Labelled photos from "data", an image-classification folder in LeonardoSanBenitez/Creative-Corner. The possible labels are: house, not a house.

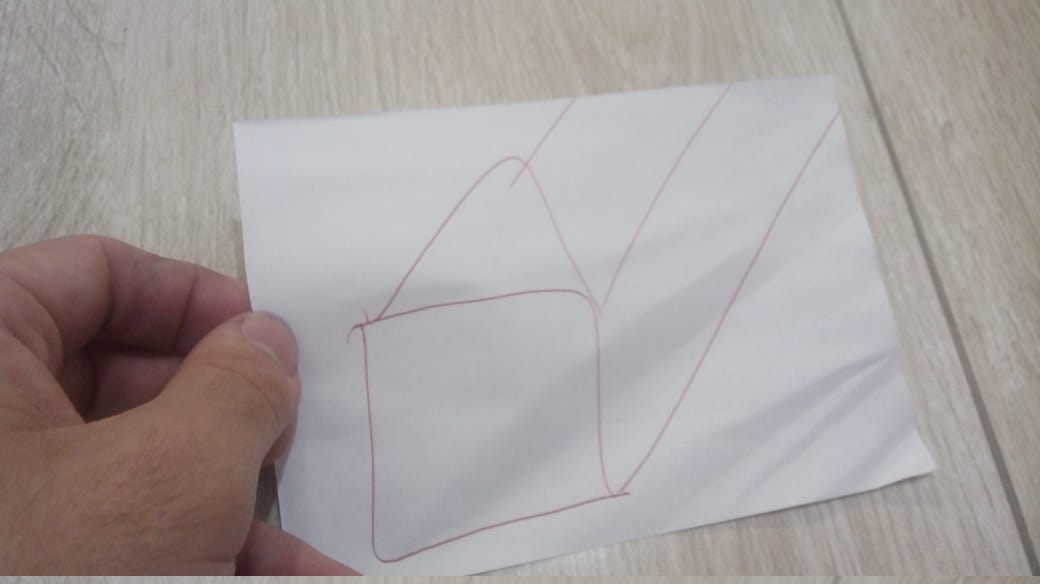
Label: house

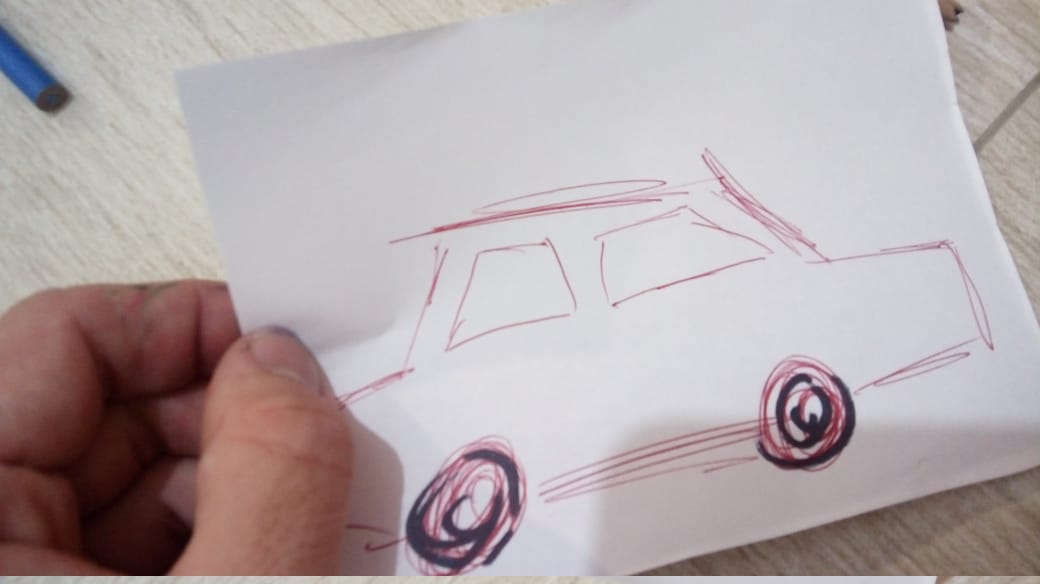
Label: not a house

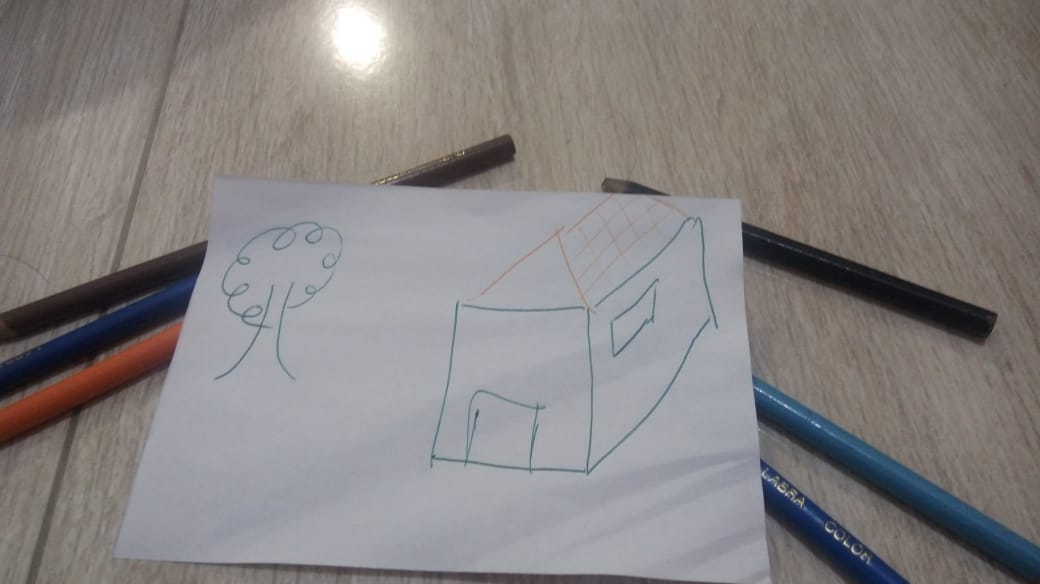
Label: house

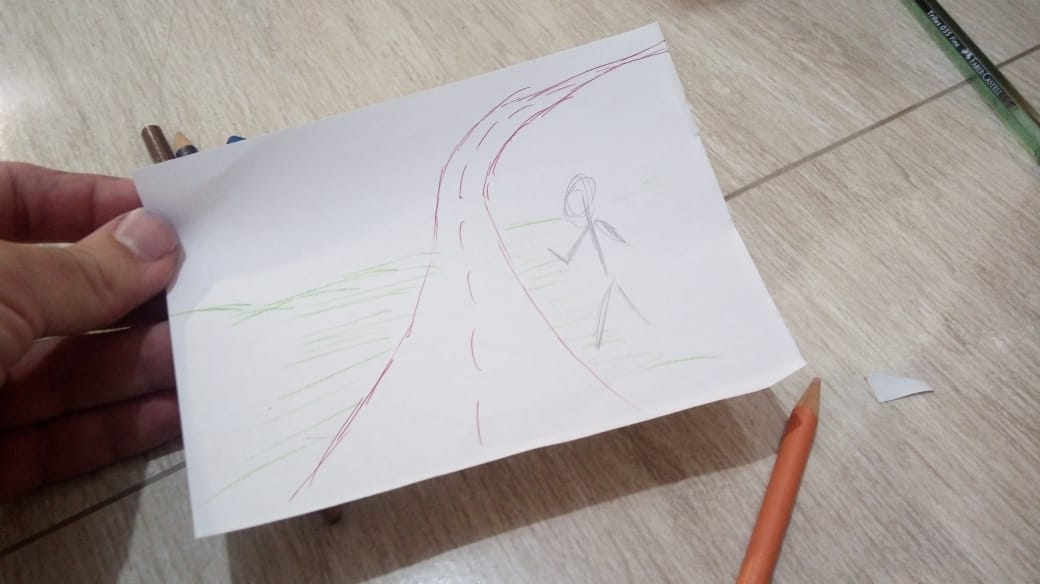
Label: not a house

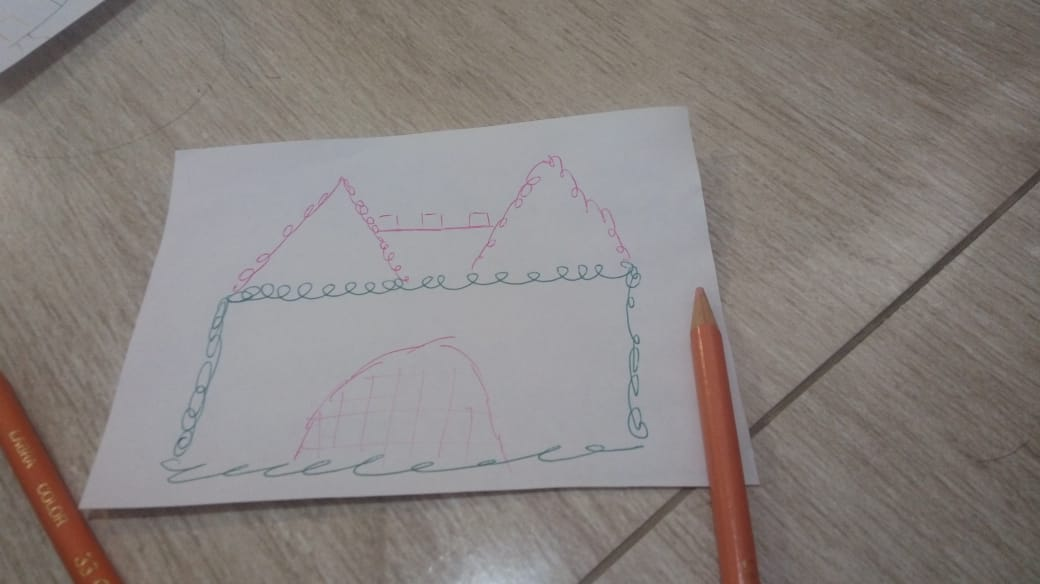
Label: house

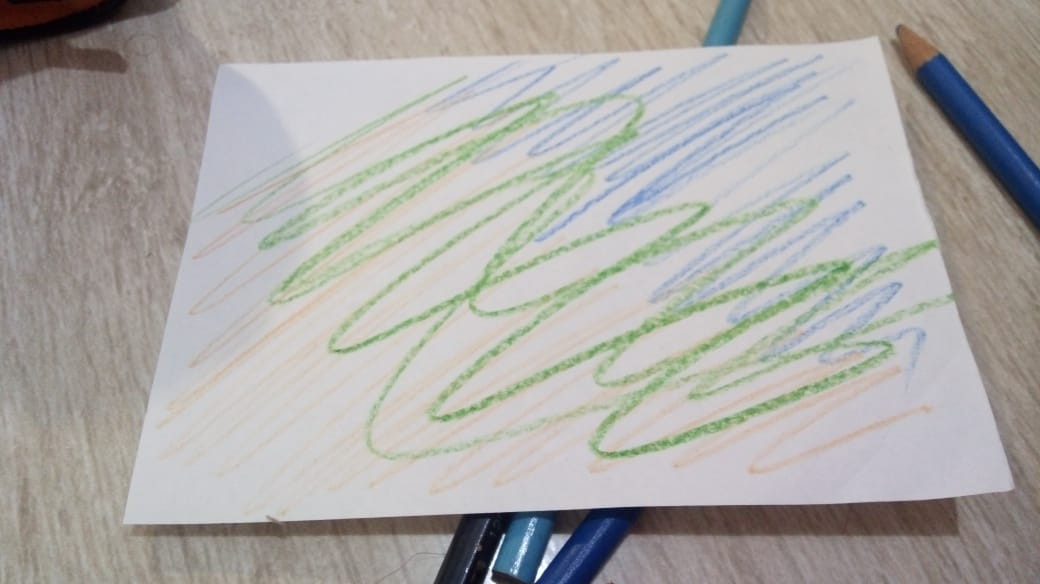
Label: not a house
